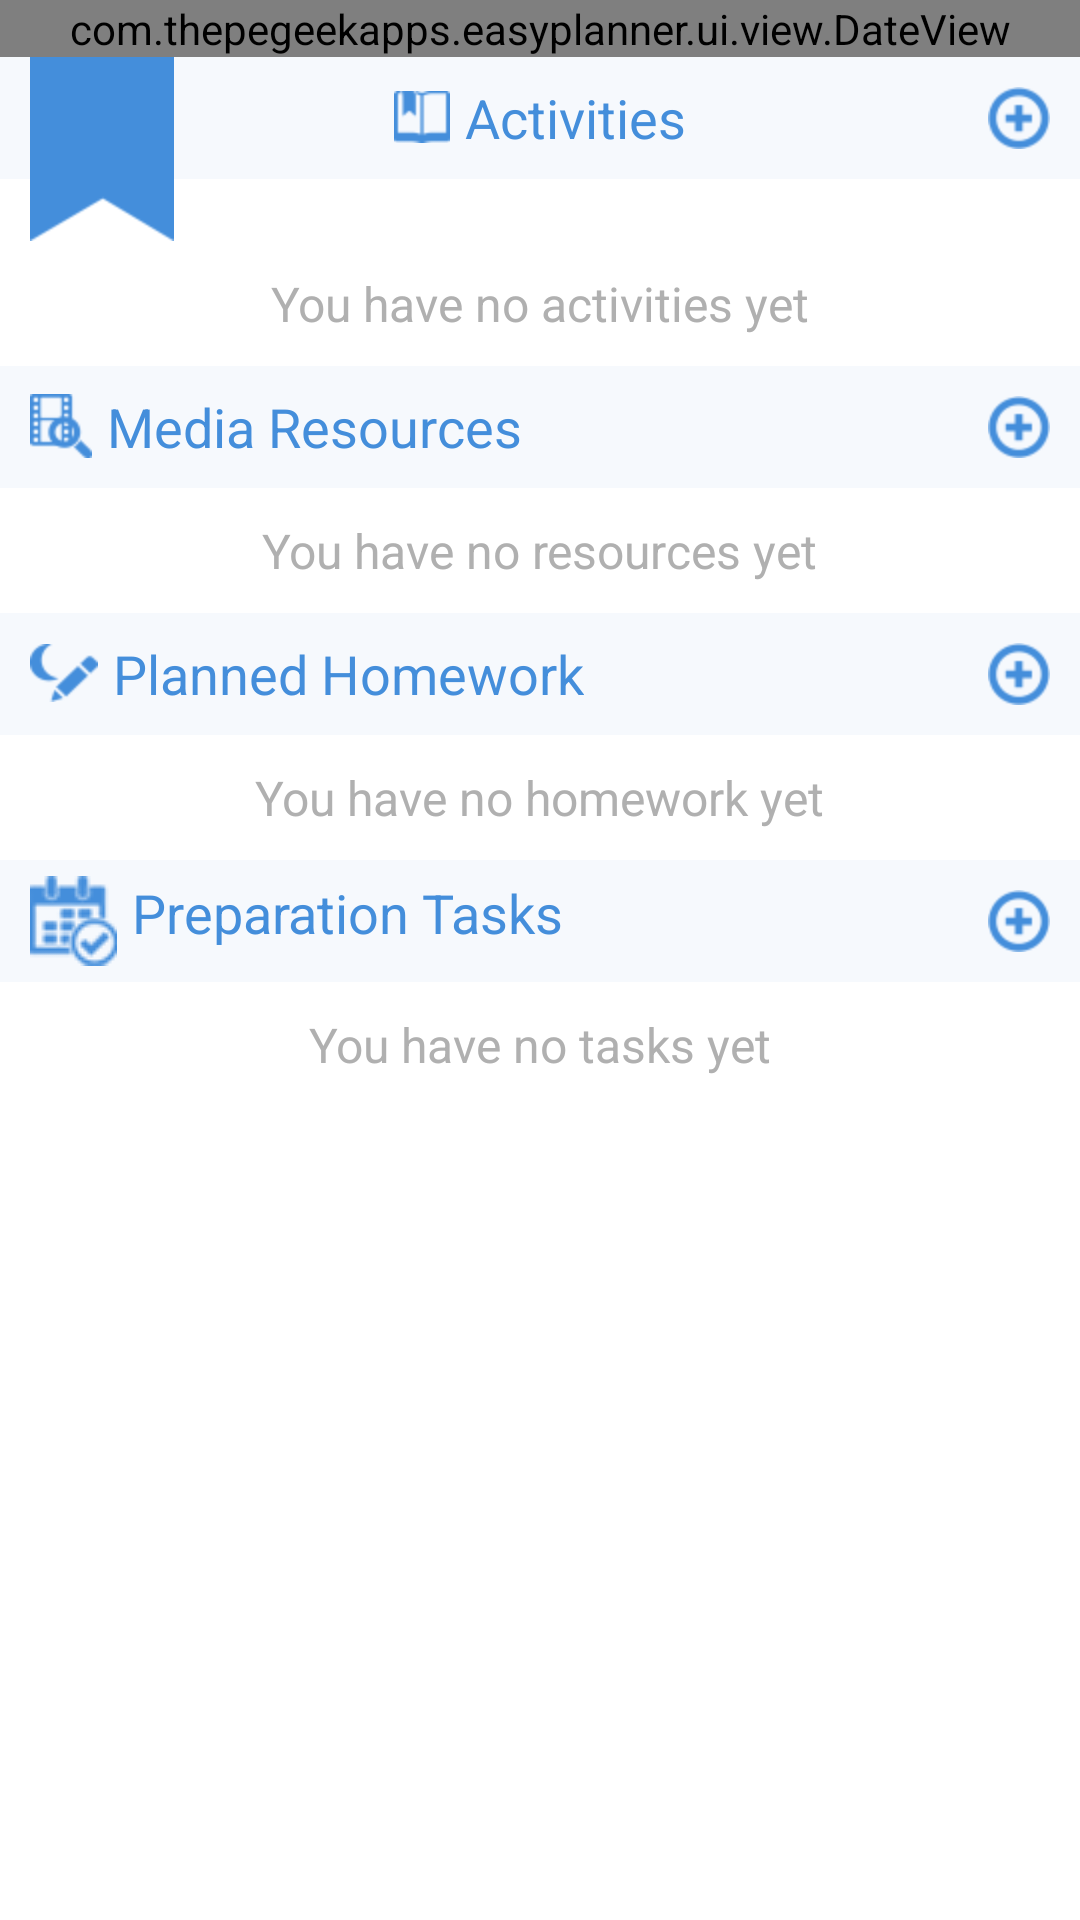

Layout XML and referenced resources for this Android screen:
<!-- AndroidManifest.xml: application theme android:Theme.Light.NoTitleBar -->
<!-- res/layout/day_fragment.xml -->
<?xml version="1.0" encoding="utf-8"?>
<LinearLayout xmlns:android="http://schemas.android.com/apk/res/android"
    android:layout_width="match_parent"
    android:layout_height="match_parent"
    android:orientation="vertical" >
    
    <com.thepegeekapps.easyplanner.ui.view.DateView
        android:id="@+id/dateView"
        android:layout_width="match_parent"
        android:layout_height="wrap_content" />
    
    
    <ScrollView 
        android:layout_width="match_parent"
        android:layout_height="0dp"
        android:layout_weight="1">
    <LinearLayout 
        android:layout_width="match_parent"
        android:layout_height="wrap_content"
        android:orientation="vertical">
        
        
        <LinearLayout 
	        android:layout_width="match_parent"
	        android:layout_height="wrap_content"
	        android:orientation="vertical">
	        
	        <RelativeLayout 
	            android:layout_width="match_parent"
	            android:layout_height="wrap_content">
	            
	            <RelativeLayout 
	                android:layout_width="match_parent"
	                android:layout_height="wrap_content"
	                android:layout_alignParentTop="true"
	                android:background="#f6f9fd">
	            
		            <TextView
		                android:layout_width="wrap_content"
		                android:layout_height="wrap_content"
		                android:layout_centerInParent="true"
		                android:layout_centerVertical="true"
		                android:drawableLeft="@drawable/activities_icon"
		                android:drawablePadding="5dp"
		                android:textColor="#448edb"
		                android:textSize="18sp"
		                android:text="@string/activities" />
		            
		            <ImageView
		                android:id="@+id/addActivityBtn"
		                android:layout_width="wrap_content"
		                android:layout_height="wrap_content"
		                android:layout_alignParentRight="true"
		                android:layout_centerVertical="true"
		                android:padding="10dp"
		                android:src="@drawable/icon_add_light" />
		            
		        </RelativeLayout>
		        
	            <TextView
	                android:id="@+id/currentDateView"
	                android:layout_width="wrap_content"
	                android:layout_height="wrap_content"
	                android:layout_alignParentLeft="true"
	                android:layout_marginLeft="10dp"
	                android:background="@drawable/today_marker"
	                android:textColor="@android:color/white"
	                android:textSize="28sp"
	                android:gravity="top|center_horizontal"
	                android:paddingTop="2dp" />
	            
	            <TextView
	                android:id="@+id/currentDayView"
	                android:layout_width="wrap_content"
	                android:layout_height="wrap_content"
	                android:layout_marginTop="6dp"
	                android:layout_marginLeft="5dp"
	                android:layout_toRightOf="@+id/currentDateView"
	                android:textColor="#dcdfe3"
	                android:textSize="18sp" />
	            
	        </RelativeLayout>
	        
	        <RelativeLayout
	            android:layout_width="match_parent"
	            android:layout_height="wrap_content">
	            
	            <LinearLayout 
	                android:id="@+id/activitiesContent"
	                android:layout_width="match_parent"
	                android:layout_height="wrap_content"
	                android:orientation="vertical"
	                android:paddingLeft="10dp"
	                android:paddingRight="5dp"
	                android:paddingTop="5dp"
	                android:paddingBottom="5dp"
	                android:visibility="invisible" />
	            
	            <TextView 
	                android:id="@+id/activitiesEmptyView"
	                android:layout_width="wrap_content"
	                android:layout_height="wrap_content"
	                android:layout_centerInParent="true"
	                android:padding="10dp"
	                android:textColor="#b0b0b0"
	                android:textSize="16sp"
	                android:text="@string/no_activities" />
	            
	        </RelativeLayout>
	        
	    </LinearLayout>
        
	    
	    <LinearLayout 
	        android:layout_width="match_parent"
	        android:layout_height="wrap_content"
	        android:orientation="vertical">
	        
	        <RelativeLayout 
	            android:layout_width="match_parent"
	            android:layout_height="wrap_content"
	            android:background="#f6f9fd">
	            
	            <TextView
	                android:layout_width="wrap_content"
	                android:layout_height="wrap_content"
	                android:layout_alignParentLeft="true"
	                android:layout_centerVertical="true"
	                android:paddingLeft="10dp"
	                android:drawableLeft="@drawable/media_icon"
	                android:drawablePadding="5dp"
	                android:textColor="#448edb"
	                android:textSize="18sp"
	                android:text="@string/media_resources" />
	            
	            <ImageView
	                android:id="@+id/addMediaBtn"
	                android:layout_width="wrap_content"
	                android:layout_height="wrap_content"
	                android:layout_alignParentRight="true"
	                android:layout_centerVertical="true"
	                android:padding="10dp"
	                android:src="@drawable/icon_add_light" />
	            
	        </RelativeLayout>
	        
	        <RelativeLayout
	            android:layout_width="match_parent"
	            android:layout_height="wrap_content">
	            
	            <LinearLayout 
	                android:id="@+id/mediaContent"
	                android:layout_width="match_parent"
	                android:layout_height="wrap_content"
	                android:orientation="vertical"
	                android:paddingLeft="10dp"
	                android:paddingRight="5dp"
	                android:paddingTop="5dp"
	                android:paddingBottom="5dp"
	                android:visibility="invisible" />
	            
	            <TextView 
	                android:id="@+id/mediaEmptyView"
	                android:layout_width="wrap_content"
	                android:layout_height="wrap_content"
	                android:layout_centerInParent="true"
	                android:padding="10dp"
	                android:textColor="#b0b0b0"
	                android:textSize="16sp"
	                android:text="@string/no_resources" />
	            
	        </RelativeLayout>
	        
	    </LinearLayout>
	    
	    
	    <LinearLayout 
	        android:layout_width="match_parent"
	        android:layout_height="wrap_content"
	        android:orientation="vertical">
	        
	        <RelativeLayout 
	            android:layout_width="match_parent"
	            android:layout_height="wrap_content"
	            android:background="#f6f9fd">
	            
	            <TextView
	                android:layout_width="wrap_content"
	                android:layout_height="wrap_content"
	                android:layout_alignParentLeft="true"
	                android:layout_centerVertical="true"
	                android:paddingLeft="10dp"
	                android:drawableLeft="@drawable/homework_icon"
	                android:drawablePadding="5dp"
	                android:textColor="#448edb"
	                android:textSize="18sp"
	                android:text="@string/planned_homework" />
	            
	            <ImageView
	                android:id="@+id/addHomeworkBtn"
	                android:layout_width="wrap_content"
	                android:layout_height="wrap_content"
	                android:layout_alignParentRight="true"
	                android:layout_centerVertical="true"
	                android:padding="10dp"
	                android:src="@drawable/icon_add_light" />
	            
	        </RelativeLayout>
	        
	        <RelativeLayout
	            android:layout_width="match_parent"
	            android:layout_height="wrap_content">
	            
	            <LinearLayout 
	                android:id="@+id/homeworksContent"
	                android:layout_width="match_parent"
	                android:layout_height="wrap_content"
	                android:orientation="vertical"
	                android:paddingLeft="10dp"
	                android:paddingRight="5dp"
	                android:paddingTop="5dp"
	                android:paddingBottom="5dp"
	                android:visibility="invisible" />
	            
	            <TextView 
	                android:id="@+id/homeworksEmptyView"
	                android:layout_width="wrap_content"
	                android:layout_height="wrap_content"
	                android:layout_centerInParent="true"
	                android:padding="10dp"
	                android:textColor="#b0b0b0"
	                android:textSize="16sp"
	                android:text="@string/no_homework" />
	            
	        </RelativeLayout>
	        
	    </LinearLayout>
	    
	    
	    <LinearLayout 
	        android:layout_width="match_parent"
	        android:layout_height="wrap_content"
	        android:orientation="vertical">
	        
	        <RelativeLayout 
	            android:layout_width="match_parent"
	            android:layout_height="wrap_content"
	            android:background="#f6f9fd">
	            
	            <TextView
	                android:layout_width="wrap_content"
	                android:layout_height="wrap_content"
	                android:layout_alignParentLeft="true"
	                android:layout_centerVertical="true"
	                android:paddingLeft="10dp"
	                android:drawableLeft="@drawable/tasks_icon"
	                android:drawablePadding="5dp"
	                android:textColor="#448edb"
	                android:textSize="18sp"
	                android:text="@string/preparation_tasks" />
	            
	            <ImageView
	                android:id="@+id/addTaskBtn"
	                android:layout_width="wrap_content"
	                android:layout_height="wrap_content"
	                android:layout_alignParentRight="true"
	                android:layout_centerVertical="true"
	                android:padding="10dp"
	                android:src="@drawable/icon_add_light" />
	            
	        </RelativeLayout>
	        
	        <RelativeLayout
	            android:layout_width="match_parent"
	            android:layout_height="wrap_content">
	            
	            <LinearLayout 
	                android:id="@+id/tasksContent"
	                android:layout_width="match_parent"
	                android:layout_height="wrap_content"
	                android:orientation="vertical"
	                android:paddingLeft="10dp"
	                android:paddingRight="5dp"
	                android:paddingTop="5dp"
	                android:paddingBottom="5dp"
	                android:visibility="invisible" />
	            
	            <TextView 
	                android:id="@+id/tasksEmptyView"
	                android:layout_width="wrap_content"
	                android:layout_height="wrap_content"
	                android:layout_centerInParent="true"
	                android:padding="10dp"
	                android:textColor="#b0b0b0"
	                android:textSize="16sp"
	                android:text="@string/no_tasks" />
	            
	        </RelativeLayout>
	        
	    </LinearLayout>
    
    </LinearLayout>
    </ScrollView>

</LinearLayout>
<!-- resources referenced by this layout -->
<resources>
  <!-- drawable activities_icon: png bitmap (drawable-hdpi, 3112 bytes) -->
  <!-- drawable homework_icon: png bitmap (drawable-hdpi, 3439 bytes) -->
  <!-- drawable icon_add_light: png bitmap (drawable-hdpi, 3575 bytes) -->
  <!-- drawable media_icon: png bitmap (drawable-hdpi, 3517 bytes) -->
  <!-- drawable tasks_icon: png bitmap (drawable, 3895 bytes) -->
  <!-- drawable today_marker: png bitmap (drawable-hdpi, 3354 bytes) -->
  <string name="activities">Activities</string>
  <string name="media_resources">Media Resources</string>
  <string name="no_activities">You have no activities yet</string>
  <string name="no_homework">You have no homework yet</string>
  <string name="no_resources">You have no resources yet</string>
  <string name="no_tasks">You have no tasks yet</string>
  <string name="planned_homework">Planned Homework</string>
  <string name="preparation_tasks">Preparation Tasks</string>
</resources>
